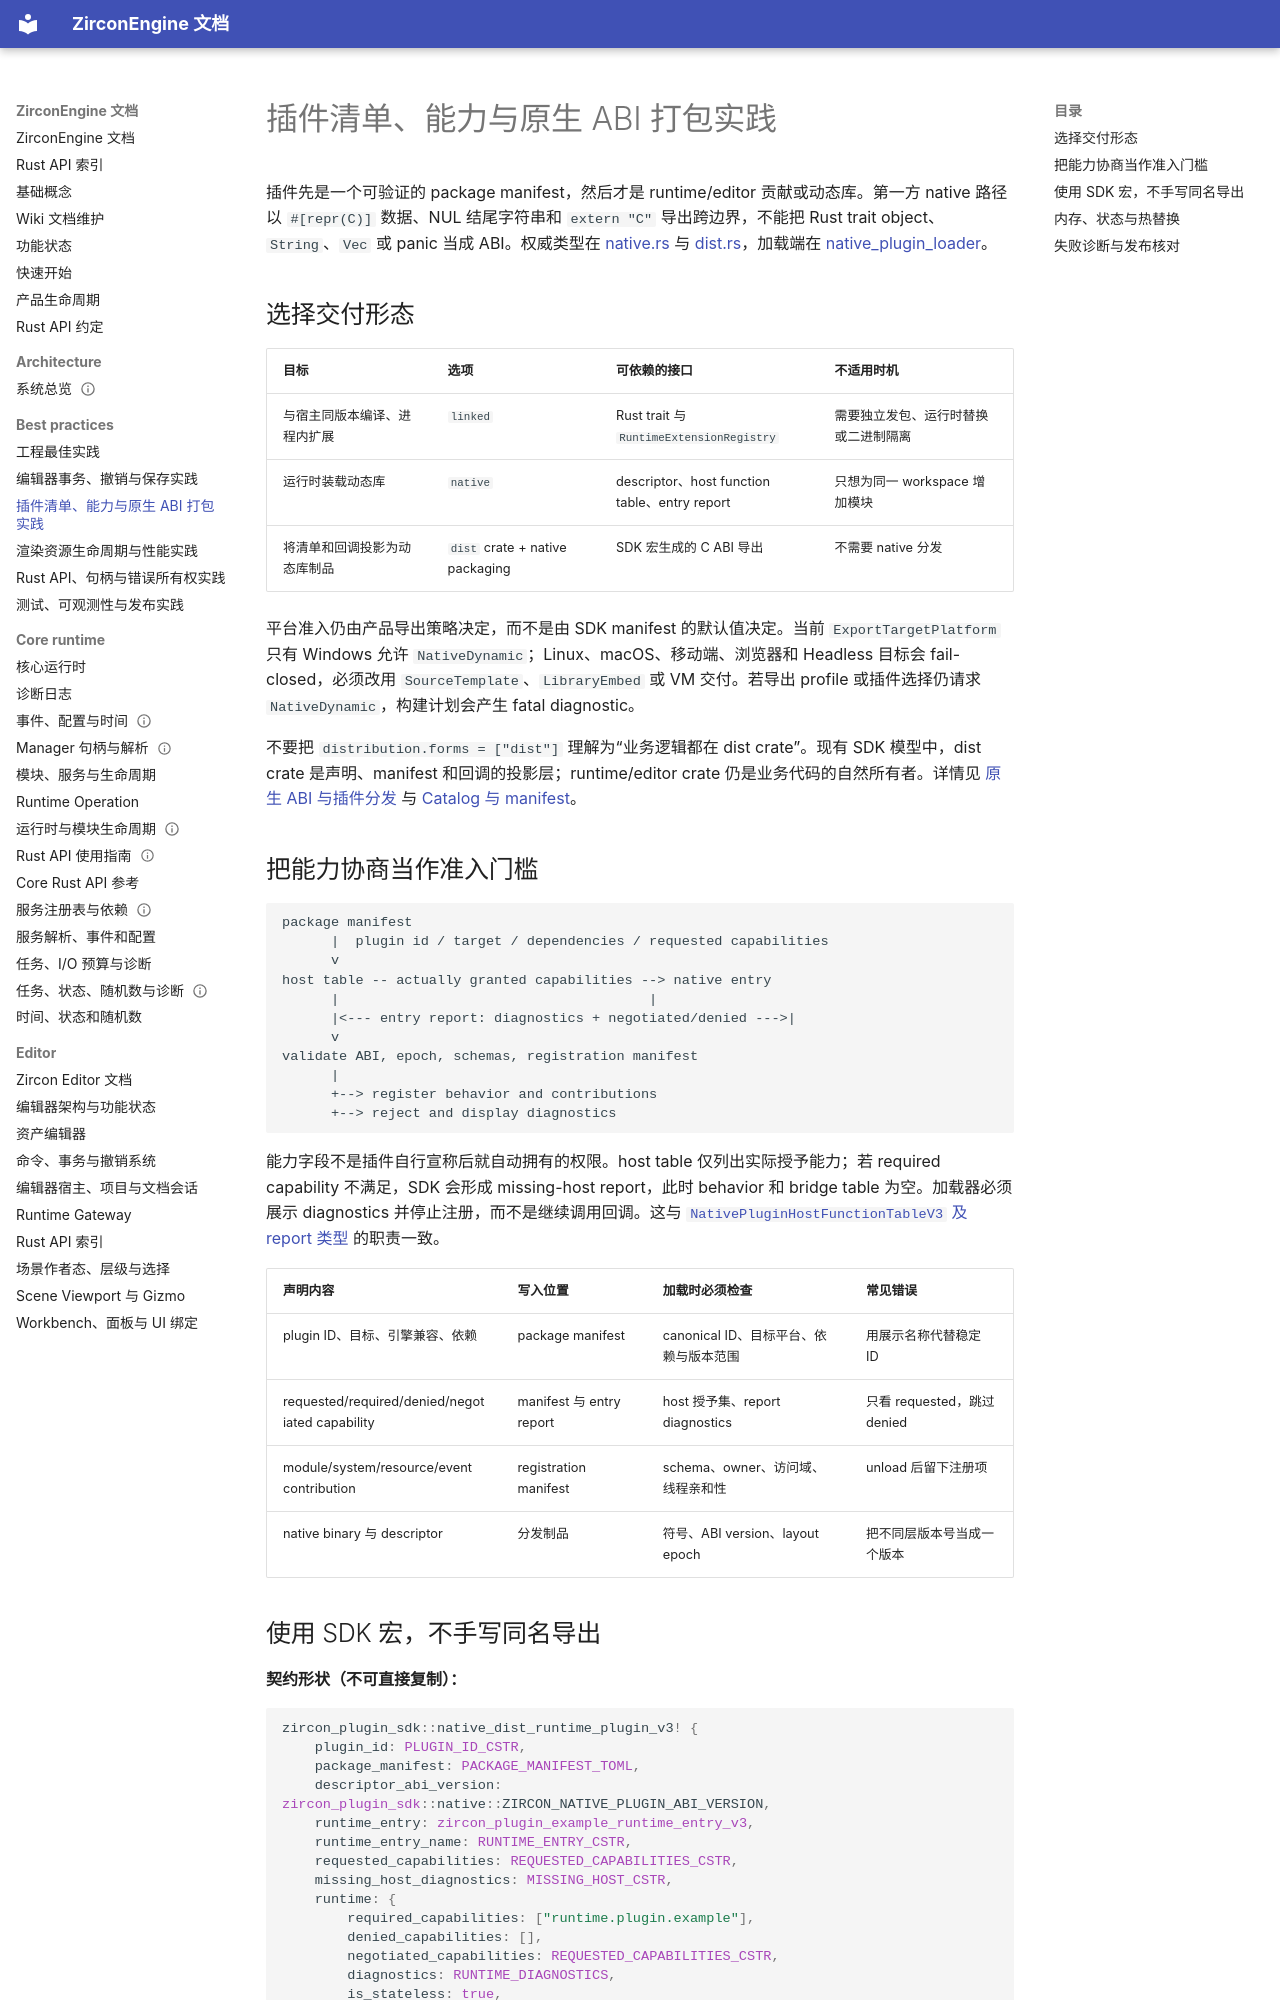

repository: He-Jiahui/ZirconEngine · page: best-practices/plugin-manifest-capabilities-native-abi/index.html · generator: mkdocs

---
related_code:
  - zircon_plugins/plugin_sdk/src/native.rs
  - zircon_plugins/plugin_sdk/src/dist.rs
  - zircon_plugins/plugin_sdk/src/manifest/importer_runtime.rs
  - zircon_runtime/src/plugin/loader
implementation_files:
  - zircon_plugins/plugin_sdk/src/native.rs
  - zircon_plugins/plugin_sdk/src/dist.rs
  - zircon_runtime/src/plugin/loader
plan_sources:
  - user: 2026-09-09 补充 ZirconEngine 最佳实践、方案示例与详细 Wiki
tests:
  - zircon_plugins/native_dynamic_fixture
  - zircon_plugins/editor_contribution_fixture
  - zircon_runtime/src/plugin/loader
doc_type: workflow-detail
---

# 插件清单、能力与原生 ABI 打包实践

插件先是一个可验证的 package manifest，然后才是 runtime/editor 贡献或动态库。第一方 native 路径以 `#[repr(C)]` 数据、NUL 结尾字符串和 `extern "C"` 导出跨边界，不能把 Rust trait object、`String`、`Vec` 或 panic 当成 ABI。权威类型在 [native.rs](https://github.com/He-Jiahui/ZirconEngine/blob/main/zircon_plugins/plugin_sdk/src/native.rs) 与 [dist.rs](https://github.com/He-Jiahui/ZirconEngine/blob/main/zircon_plugins/plugin_sdk/src/dist.rs)，加载端在 [native_plugin_loader](https://github.com/He-Jiahui/ZirconEngine/tree/main/zircon_runtime/src/plugin/native_plugin_loader)。

## 选择交付形态

| 目标 | 选项 | 可依赖的接口 | 不适用时机 |
| --- | --- | --- | --- |
| 与宿主同版本编译、进程内扩展 | `linked` | Rust trait 与 `RuntimeExtensionRegistry` | 需要独立发包、运行时替换或二进制隔离 |
| 运行时装载动态库 | `native` | descriptor、host function table、entry report | 只想为同一 workspace 增加模块 |
| 将清单和回调投影为动态库制品 | `dist` crate + native packaging | SDK 宏生成的 C ABI 导出 | 不需要 native 分发 |

平台准入仍由产品导出策略决定，而不是由 SDK manifest 的默认值决定。当前 `ExportTargetPlatform` 只有 Windows 允许 `NativeDynamic`；Linux、macOS、移动端、浏览器和 Headless 目标会 fail-closed，必须改用 `SourceTemplate`、`LibraryEmbed` 或 VM 交付。若导出 profile 或插件选择仍请求 `NativeDynamic`，构建计划会产生 fatal diagnostic。

不要把 `distribution.forms = ["dist"]` 理解为“业务逻辑都在 dist crate”。现有 SDK 模型中，dist crate 是声明、manifest 和回调的投影层；runtime/editor crate 仍是业务代码的自然所有者。详情见 [原生 ABI 与插件分发](../plugins/native-abi-and-distribution.md) 与 [Catalog 与 manifest](../plugins/catalogs-and-manifests.md)。

## 把能力协商当作准入门槛

```text
package manifest
      |  plugin id / target / dependencies / requested capabilities
      v
host table -- actually granted capabilities --> native entry
      |                                      |
      |<--- entry report: diagnostics + negotiated/denied --->|
      v
validate ABI, epoch, schemas, registration manifest
      |
      +--> register behavior and contributions
      +--> reject and display diagnostics
```

能力字段不是插件自行宣称后就自动拥有的权限。host table 仅列出实际授予能力；若 required capability 不满足，SDK 会形成 missing-host report，此时 behavior 和 bridge table 为空。加载器必须展示 diagnostics 并停止注册，而不是继续调用回调。这与 [`NativePluginHostFunctionTableV3` 及 report 类型](https://github.com/He-Jiahui/ZirconEngine/blob/main/zircon_plugins/plugin_sdk/src/native.rs) 的职责一致。

| 声明内容 | 写入位置 | 加载时必须检查 | 常见错误 |
| --- | --- | --- | --- |
| plugin ID、目标、引擎兼容、依赖 | package manifest | canonical ID、目标平台、依赖与版本范围 | 用展示名称代替稳定 ID |
| requested/required/denied/negotiated capability | manifest 与 entry report | host 授予集、report diagnostics | 只看 requested，跳过 denied |
| module/system/resource/event contribution | registration manifest | schema、owner、访问域、线程亲和性 | unload 后留下注册项 |
| native binary 与 descriptor | 分发制品 | 符号、ABI version、layout epoch | 把不同层版本号当成一个版本 |
